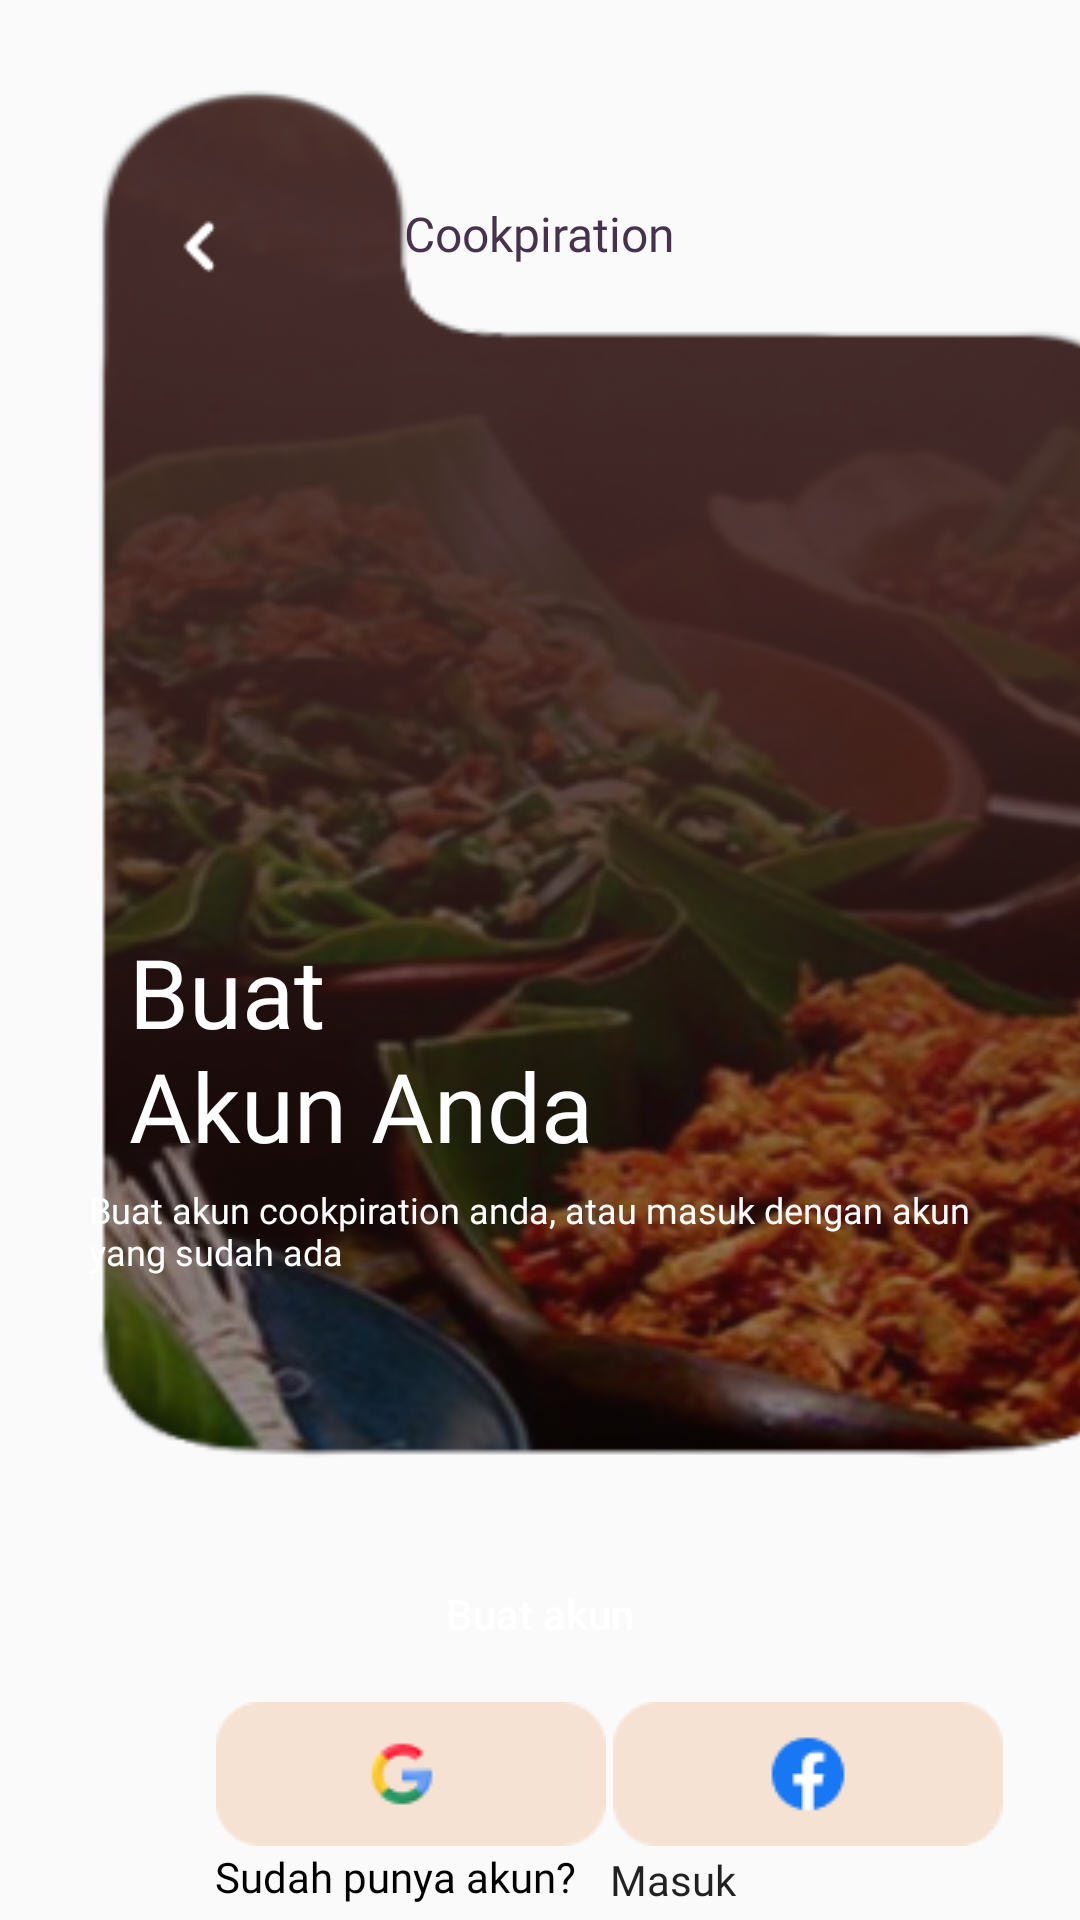

Layout XML and referenced resources for this Android screen:
<!-- AndroidManifest.xml: application theme Theme.Cookpiration -->
<!-- res/layout/activity_register_utama.xml -->
<?xml version="1.0" encoding="utf-8"?>
<androidx.constraintlayout.widget.ConstraintLayout xmlns:android="http://schemas.android.com/apk/res/android"
    xmlns:app="http://schemas.android.com/apk/res-auto"
    xmlns:tools="http://schemas.android.com/tools"
    android:layout_width="match_parent"
    android:layout_height="match_parent"
    android:orientation="vertical"
    tools:context=".Register_and_Login.RegisterUtama">


    <TextView
        android:id="@+id/textView3"
        android:layout_width="158dp"
        android:layout_height="29dp"
        android:fontFamily="@font/ssriracha_regular"
        android:text="Cookpiration"
        android:textAlignment="center"
        android:textColor="@color/Ungu1"
        android:textSize="16dp"
        app:layout_constraintBottom_toBottomOf="@+id/imageView"
        app:layout_constraintEnd_toEndOf="parent"
        app:layout_constraintHorizontal_bias="0.498"
        app:layout_constraintStart_toStartOf="parent"
        app:layout_constraintTop_toTopOf="parent"
        app:layout_constraintVertical_bias="0.139" />

    <ImageView
        android:id="@+id/imageView"
        android:layout_width="406dp"
        android:layout_height="507dp"
        android:layout_marginTop="4dp"
        android:background="@drawable/tln_register"
        app:layout_constraintEnd_toEndOf="parent"
        app:layout_constraintHorizontal_bias="0.0"
        app:layout_constraintStart_toStartOf="parent"
        app:layout_constraintTop_toTopOf="parent" />

    <Button
        android:id="@+id/Btn_BuatAkun"
        android:layout_width="285dp"
        android:layout_height="54dp"
        android:background="@drawable/btn_oren"
        android:text="Buat akun"
        android:textAllCaps="false"
        android:textColor="@color/white"
        app:layout_constraintBottom_toBottomOf="parent"
        app:layout_constraintEnd_toEndOf="parent"
        app:layout_constraintStart_toStartOf="parent"
        app:layout_constraintTop_toBottomOf="@+id/imageView"
        app:layout_constraintVertical_bias="0.0" />

    <Button
        android:layout_width="26dp"
        android:layout_height="27dp"
        android:background="@drawable/icon_backwhite"
        app:layout_constraintBottom_toBottomOf="@+id/imageView"
        app:layout_constraintEnd_toStartOf="@+id/textView3"
        app:layout_constraintHorizontal_bias="0.72"
        app:layout_constraintStart_toStartOf="parent"
        app:layout_constraintTop_toTopOf="parent"
        app:layout_constraintVertical_bias="0.142" />

    <Button
        android:id="@+id/button5"
        android:layout_width="wrap_content"
        android:layout_height="wrap_content"
        android:layout_marginStart="72dp"
        android:background="@drawable/btn_google"
        app:layout_constraintBottom_toBottomOf="parent"
        app:layout_constraintStart_toStartOf="parent"
        app:layout_constraintTop_toBottomOf="@+id/Btn_BuatAkun"
        app:layout_constraintVertical_bias="0.084" />

    <Button
        android:id="@+id/button6"
        android:layout_width="wrap_content"
        android:layout_height="wrap_content"
        android:layout_marginEnd="4dp"
        android:background="@drawable/btn_fb"
        app:layout_constraintBottom_toBottomOf="parent"
        app:layout_constraintEnd_toEndOf="parent"
        app:layout_constraintHorizontal_bias="0.093"
        app:layout_constraintStart_toEndOf="@+id/button5"
        app:layout_constraintTop_toBottomOf="@+id/Btn_BuatAkun"
        app:layout_constraintVertical_bias="0.084" />

    <TextView
        android:layout_width="wrap_content"
        android:layout_height="wrap_content"
        android:fontFamily="@font/poppins_regular"
        android:text="Sudah punya akun?"
        android:textColor="@color/black"
        android:layout_marginEnd="5dp"
        app:layout_constraintBottom_toBottomOf="parent"
        app:layout_constraintEnd_toStartOf="@+id/btnMasuk"
        app:layout_constraintHorizontal_bias="1.0"
        app:layout_constraintStart_toStartOf="parent"
        app:layout_constraintTop_toBottomOf="@+id/button5"
        app:layout_constraintVertical_bias="0.142" />

    <Button
        android:id="@+id/btnMasuk"
        android:layout_width="55dp"
        android:layout_height="21dp"
        android:layout_marginEnd="108dp"
        android:background="?android:attr/selectableItemBackground"
        android:fontFamily="@font/poppins_semibold"
        android:text="Masuk"
        android:textAllCaps="false"
        app:layout_constraintBottom_toBottomOf="parent"
        app:layout_constraintEnd_toEndOf="parent"
        app:layout_constraintTop_toBottomOf="@+id/button6"
        app:layout_constraintVertical_bias="0.14" />

    <TextView
        android:id="@+id/textbuatakun"
        android:layout_width="192dp"
        android:layout_height="76dp"
        android:fontFamily="@font/poppins_semibold"
        android:lineHeight="38dp"
        android:text="Buat
        Akun Anda"
        android:textColor="@color/white"
        android:textSize="32dp"
        app:layout_constraintBottom_toBottomOf="@+id/imageView"
        app:layout_constraintEnd_toEndOf="parent"
        app:layout_constraintHorizontal_bias="0.255"
        app:layout_constraintStart_toStartOf="parent"
        app:layout_constraintTop_toTopOf="parent"
        app:layout_constraintVertical_bias="0.71" />

    <TextView
        android:id="@+id/textView9"
        android:layout_width="301dp"
        android:layout_height="53dp"
        android:fontFamily="@font/poppins_regular"
        android:lineHeight="14dp"
        android:text="Buat akun cookpiration anda, atau masuk dengan akun yang sudah ada"
        android:textColor="@color/white"
        android:textSize="12dp"
        app:layout_constraintBottom_toBottomOf="@+id/imageView"
        app:layout_constraintEnd_toEndOf="parent"
        app:layout_constraintStart_toStartOf="parent"
        app:layout_constraintTop_toBottomOf="@+id/textbuatakun"
        app:layout_constraintVertical_bias="0.136" />


</androidx.constraintlayout.widget.ConstraintLayout>
<!-- resources referenced by this layout -->
<resources>
  <color name="Ungu1">#46324D</color>
  <color name="black">#FF000000</color>
  <color name="white">#FFFFFFFF</color>
  <!-- drawable btn_fb: png bitmap (drawable, 1295 bytes) -->
  <!-- drawable btn_google: png bitmap (drawable, 1539 bytes) -->
  <!-- drawable icon_backwhite: png bitmap (drawable, 291 bytes) -->
  <!-- drawable tln_register: png bitmap (drawable, 123405 bytes) -->
  <style name="Theme.Cookpiration" parent="Base.Theme.Cookpiration" />
  <style name="Base.Theme.Cookpiration" parent="Theme.AppCompat.Light.NoActionBar">
          
          
          <item name="android:statusBarColor">@color/Ungu1</item>
      </style>
</resources>
